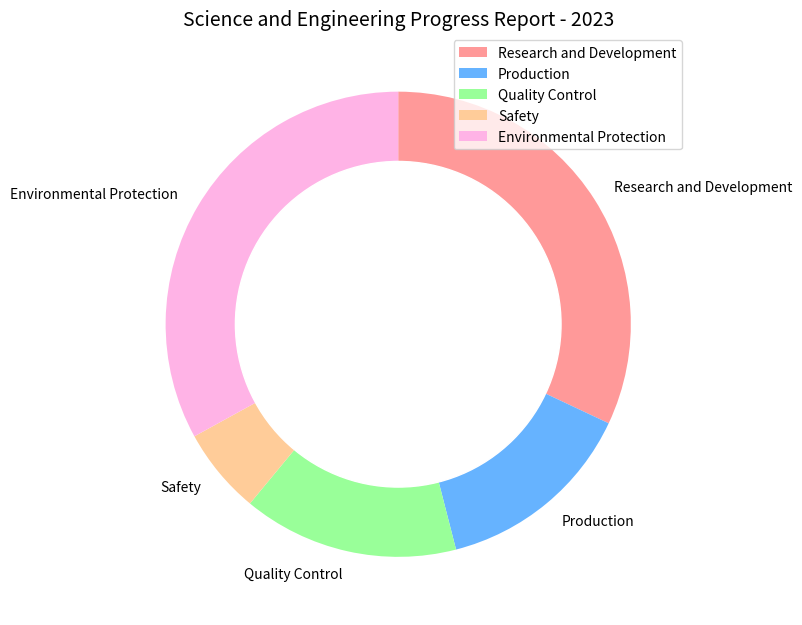

The matplotlib source for this figure: (Note: this script raises an exception after producing the figure.)

import matplotlib.pyplot as plt
import numpy as np

data_labels = ['Research and Development', 'Production', 'Quality Control', 'Safety', 'Environmental Protection']
line_labels = ['Category', 'ratio']

data = np.array([
    [32, 14, 15, 6, 33],
])

fig = plt.figure(figsize=(8, 8))
ax = fig.add_subplot()

ax.pie(data.flatten(), labels=data_labels, startangle=90, counterclock=False, colors=['#ff9999','#66b3ff','#99ff99','#ffcc99','#ffb3e6'])

plt.Circle((0, 0), 0.7, color='white')
ax.add_artist(plt.Circle((0, 0), 0.7, color='white'))

plt.title('Science and Engineering Progress Report - 2023', fontsize=14)
ax.legend(data_labels)

plt.tight_layout() 
plt.savefig('/cpfs01/user/yanxiangchao/code0/gpt_chart/structchart_simulation/simulated_data_corner_cases/rings/png/20231225-122818_48.png')
plt.clf()
